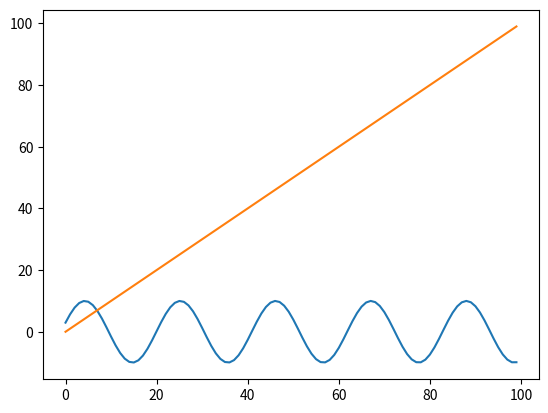

Generate this figure with matplotlib:
import matplotlib.pyplot as plt
from math import sin
A =[]
j = 0
k = 0
while j < 100:
    j+=1
    k+=0.3
    A.insert(j-1, k)
SA = [10*sin(i) for i in A]
plt.plot(SA)
plt.plot(range(100))
plt.show()